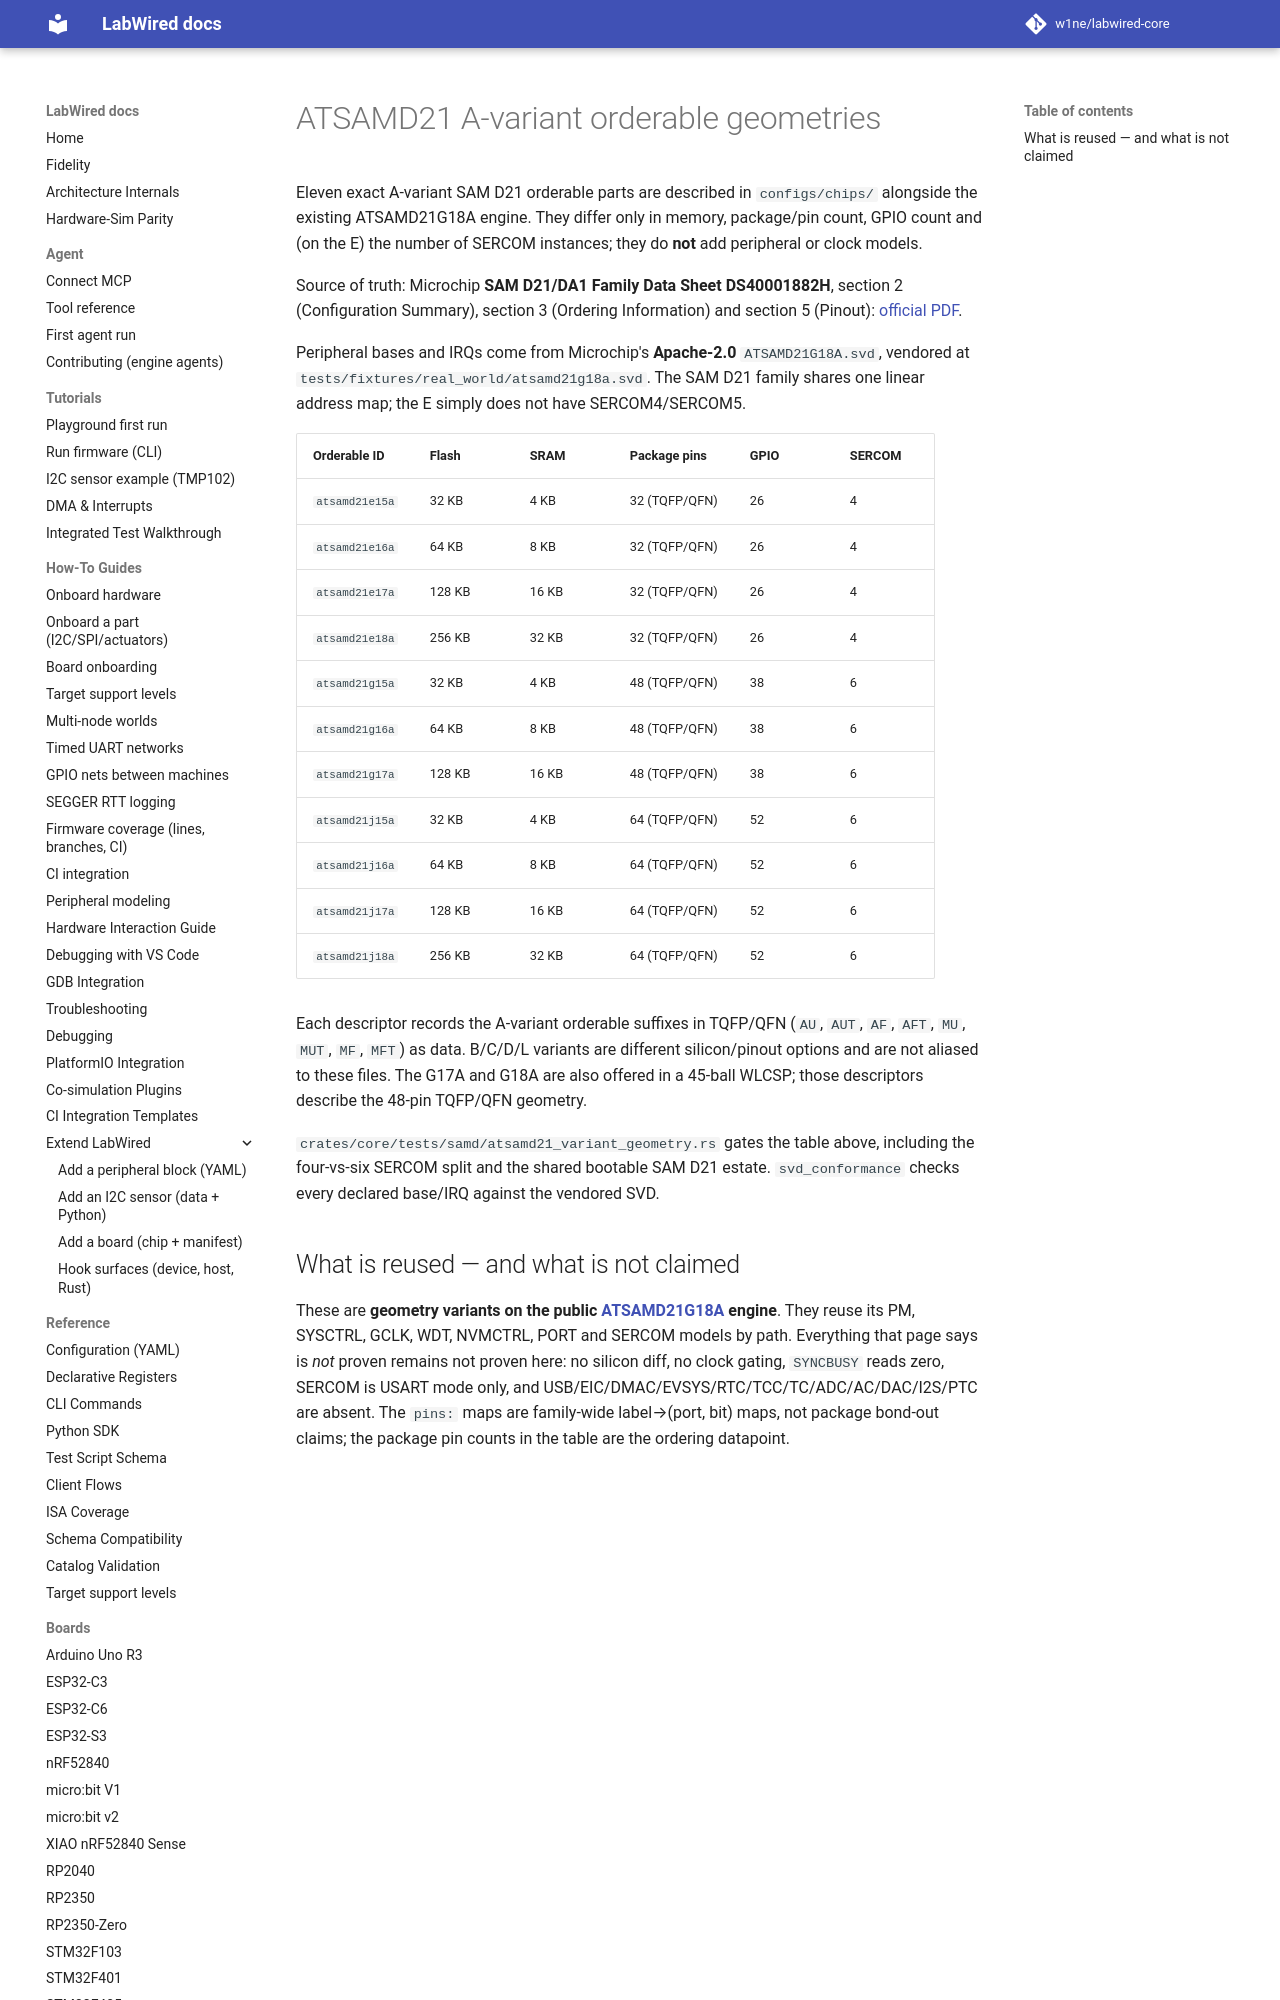

repository: CrispStrobe/labwired-core · page: boards/atsamd21-variants/index.html · generator: mkdocs

# ATSAMD21 A-variant orderable geometries

Eleven exact A-variant SAM D21 orderable parts are described in
`configs/chips/` alongside the existing ATSAMD21G18A engine. They differ only
in memory, package/pin count, GPIO count and (on the E) the number of SERCOM
instances; they do **not** add peripheral or clock models.

Source of truth: Microchip **SAM D21/DA1 Family Data Sheet DS40001882H**,
section 2 (Configuration Summary), section 3 (Ordering Information) and
section 5 (Pinout):
[official PDF](https://ww1.microchip.com/downloads/aemDocuments/documents/MCU32/ProductDocuments/DataSheets/SAM-D21-DA1-Family-Data-Sheet-DS40001882H.pdf).

Peripheral bases and IRQs come from Microchip's **Apache-2.0**
`ATSAMD21G18A.svd`, vendored at
`tests/fixtures/real_world/atsamd21g18a.svd`. The SAM D21 family shares one
linear address map; the E simply does not have SERCOM4/SERCOM5.
